Run: headless pygame with SDL's dummy video driver; simulated clock (each Clock.tick advances the game by its frame time, no real sleeping); random seed 0; keys injected as events and as key.get_pressed() state; no mouse input.
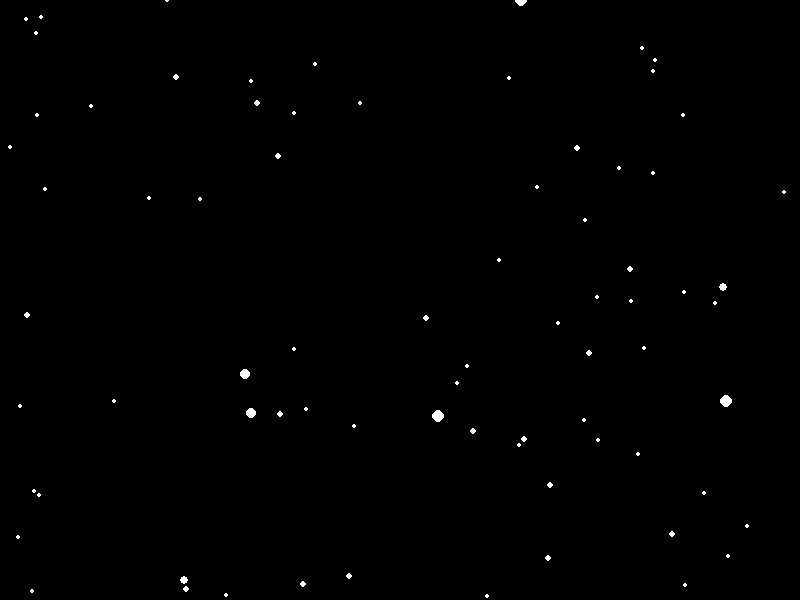
Frame 1 of 4 · flips 1–60 · no input
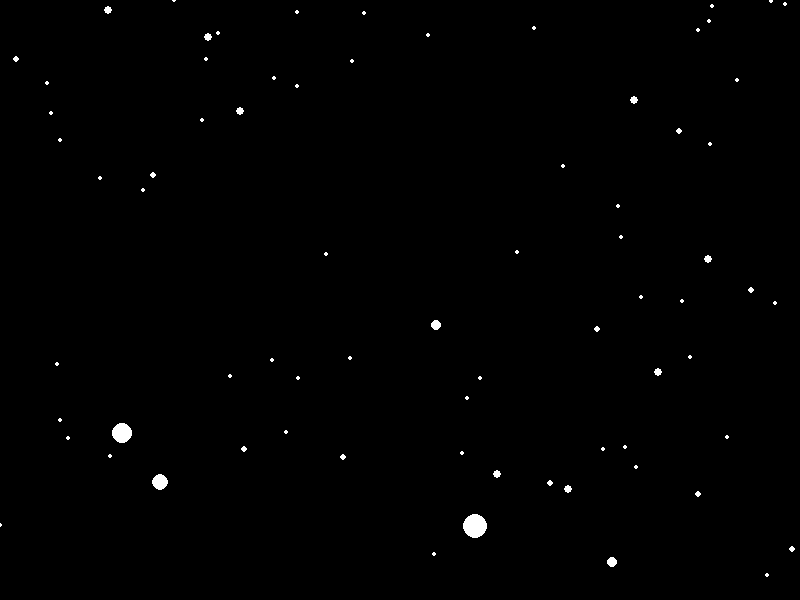
Frame 2 of 4 · flips 61–180 · tapped SPACE, RETURN · held RIGHT (→), D
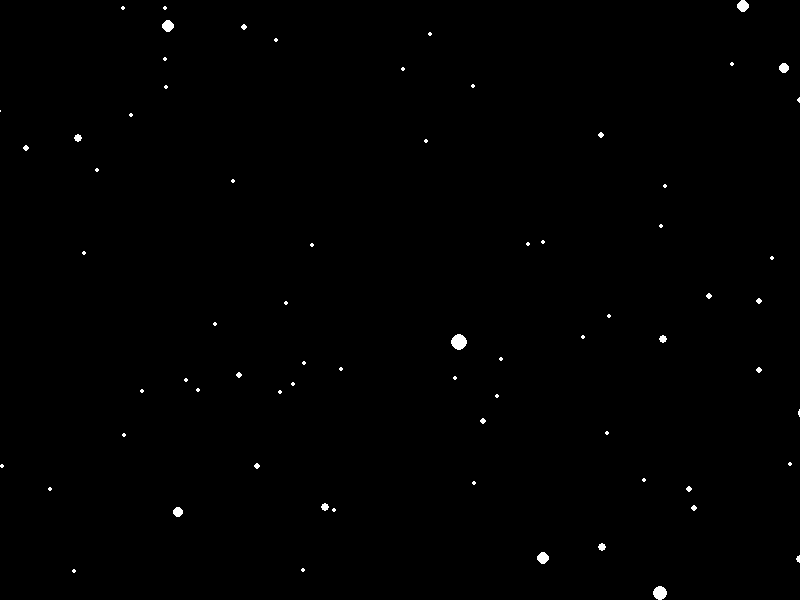
Frame 3 of 4 · flips 181–300 · held DOWN (↓), S
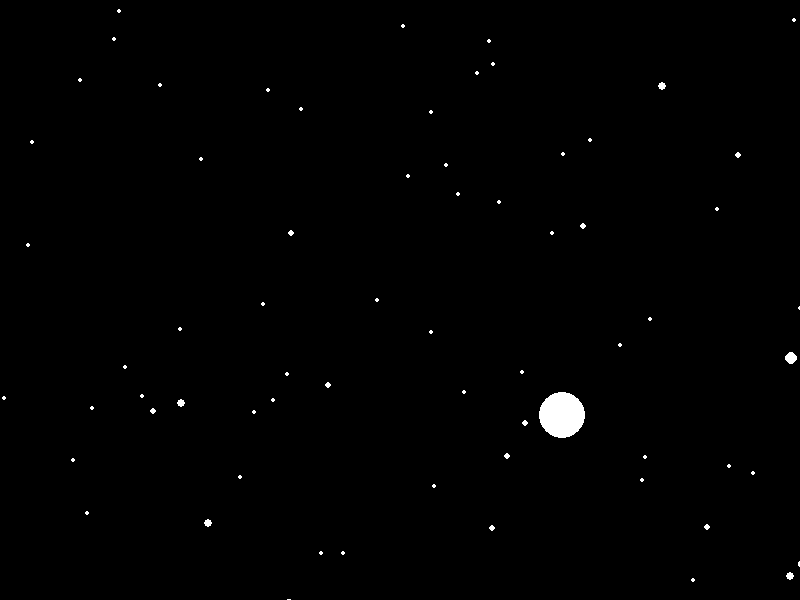
Frame 4 of 4 · flips 301–420 · held LEFT (←), A, UP (↑), W

The pygame program that drew these frames:

import pygame
import random

# Inicializar Pygame
pygame.init()

# Dimensiones de la pantalla
screen_width = 800
screen_height = 600

# Configurar la pantalla
screen = pygame.display.set_mode((screen_width, screen_height))
pygame.display.set_caption("Campos de Estrellas")

# Colores
STAR_COLOR = (255, 255, 255)

# Clase para una estrella


class Star:
    def __init__(self):
        self.x = random.randint(0, screen_width)
        self.y = random.randint(0, screen_height)
        self.z = random.randint(1, screen_width)

    def update(self):
        self.z -= 1
        if self.z < 1:
            self.z = screen_width
            self.x = random.randint(0, screen_width)
            self.y = random.randint(0, screen_height)

    def draw(self, surface):
        sx = int((self.x - screen_width // 2) *
                 (screen_width / self.z) + screen_width // 2)
        sy = int((self.y - screen_height // 2) *
                 (screen_width / self.z) + screen_height // 2)
        radius = int(2 * (screen_width / self.z))
        pygame.draw.circle(surface, STAR_COLOR, (sx, sy), radius)


# Crear estrellas
stars = [Star() for _ in range(200)]

# Bucle principal
running = True
while running:
    for event in pygame.event.get():
        if event.type == pygame.QUIT:
            running = False

    # Limpiar pantalla
    screen.fill((0, 0, 0))

    # Actualizar y dibujar estrellas
    for star in stars:
        star.update()
        star.draw(screen)

    # Actualizar pantalla
    pygame.display.flip()

    # Controlar la velocidad del bucle
    pygame.time.delay(1)

pygame.quit()
